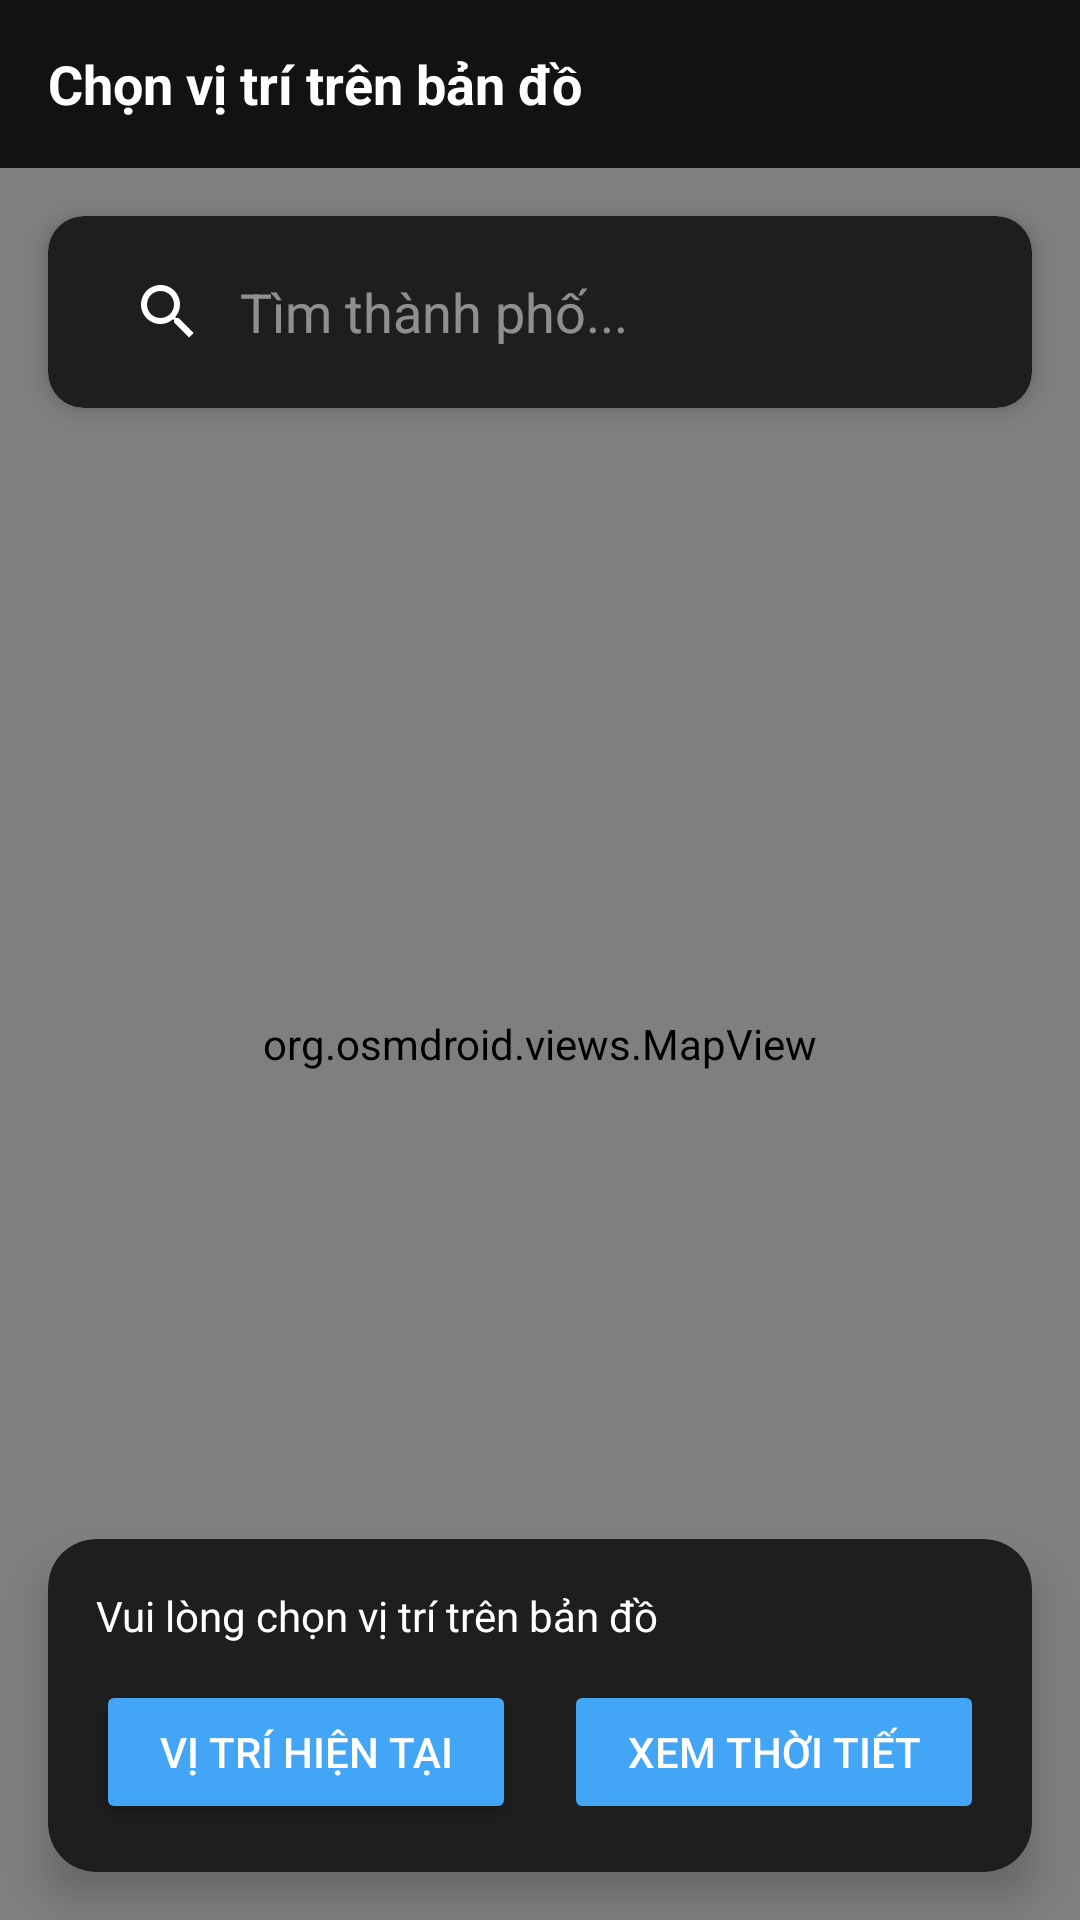

This screen was rendered from an Android layout file. Write that file and the resources it references.
<!-- AndroidManifest.xml: activity theme Theme.WeatherApp -->
<!-- res/layout/activity_map.xml -->
<?xml version="1.0" encoding="utf-8"?>
<androidx.coordinatorlayout.widget.CoordinatorLayout
    xmlns:android="http://schemas.android.com/apk/res/android"
    xmlns:app="http://schemas.android.com/apk/res-auto"
    android:layout_width="match_parent"
    android:layout_height="match_parent"
    android:background="@color/weather_background_dark">

    <com.google.android.material.appbar.AppBarLayout
        android:layout_width="match_parent"
        android:layout_height="wrap_content"
        android:background="@android:color/transparent"
        app:elevation="0dp">

        <androidx.appcompat.widget.Toolbar
            android:id="@+id/toolbar"
            android:layout_width="match_parent"
            android:layout_height="?attr/actionBarSize"
            android:theme="@style/ThemeOverlay.AppCompat.Dark.ActionBar"
            app:contentInsetStart="0dp">

            <LinearLayout
                android:layout_width="match_parent"
                android:layout_height="wrap_content"
                android:orientation="horizontal"
                android:gravity="center_vertical"
                android:paddingStart="16dp"
                android:paddingEnd="8dp">

                <TextView
                    android:layout_width="0dp"
                    android:layout_height="wrap_content"
                    android:layout_weight="1"
                    android:text="Chọn vị trí trên bản đồ"
                    android:textColor="@color/white"
                    android:textSize="18sp"
                    android:textStyle="bold" />

            </LinearLayout>
        </androidx.appcompat.widget.Toolbar>

    </com.google.android.material.appbar.AppBarLayout>

    <FrameLayout
        android:layout_width="match_parent"
        android:layout_height="match_parent"
        app:layout_behavior="@string/appbar_scrolling_view_behavior">

        
        <org.osmdroid.views.MapView
            android:id="@+id/map"
            android:layout_width="match_parent"
            android:layout_height="match_parent"
            android:clickable="true"
            android:focusable="true" />

        
        <androidx.cardview.widget.CardView
            android:id="@+id/cardSearch"
            android:layout_width="match_parent"
            android:layout_height="wrap_content"
            android:layout_gravity="top"
            android:layout_margin="16dp"
            app:cardCornerRadius="12dp"
            app:cardElevation="4dp"
            app:cardBackgroundColor="@color/card_background_dark">

            <LinearLayout
                android:layout_width="match_parent"
                android:layout_height="wrap_content"
                android:orientation="horizontal"
                android:gravity="center_vertical"
                android:padding="8dp">

                <androidx.appcompat.widget.SearchView
                    android:id="@+id/searchView"
                    android:layout_width="0dp"
                    android:layout_height="wrap_content"
                    android:layout_weight="1"
                    app:queryHint="Tìm thành phố..."
                    app:iconifiedByDefault="false"
                    android:theme="@style/ThemeOverlay.AppCompat.Dark.ActionBar" />

            </LinearLayout>

        </androidx.cardview.widget.CardView>

        
        <androidx.cardview.widget.CardView
            android:layout_width="match_parent"
            android:layout_height="wrap_content"
            android:layout_gravity="bottom"
            android:layout_margin="16dp"
            app:cardCornerRadius="16dp"
            app:cardElevation="8dp"
            app:cardBackgroundColor="@color/card_background_dark">

            <LinearLayout
                android:layout_width="match_parent"
                android:layout_height="wrap_content"
                android:orientation="vertical"
                android:padding="16dp">

                <TextView
                    android:id="@+id/tvSelectedLocation"
                    android:layout_width="match_parent"
                    android:layout_height="wrap_content"
                    android:text="Vui lòng chọn vị trí trên bản đồ"
                    android:textColor="@color/white"
                    android:textSize="14sp"
                    android:layout_marginBottom="12dp" />

                <LinearLayout
                    android:layout_width="match_parent"
                    android:layout_height="wrap_content"
                    android:orientation="horizontal"
                    android:gravity="center">

                    <androidx.appcompat.widget.AppCompatButton
                        android:id="@+id/btnSelectLocation"
                        android:layout_width="0dp"
                        android:layout_height="wrap_content"
                        android:layout_weight="1"
                        android:layout_marginEnd="8dp"
                        android:text="Vị trí hiện tại"
                        android:textColor="@color/white"
                        android:backgroundTint="@color/blue_accent"
                        android:padding="12dp" />

                    <androidx.appcompat.widget.AppCompatButton
                        android:id="@+id/btnGetWeather"
                        android:layout_width="0dp"
                        android:layout_height="wrap_content"
                        android:layout_weight="1"
                        android:layout_marginStart="8dp"
                        android:text="Xem thời tiết"
                        android:textColor="@color/white"
                        android:backgroundTint="@color/blue_accent"
                        android:padding="12dp"
                        android:enabled="false" />

                </LinearLayout>

            </LinearLayout>

        </androidx.cardview.widget.CardView>

        
        <ProgressBar
            android:id="@+id/progressBar"
            android:layout_width="wrap_content"
            android:layout_height="wrap_content"
            android:layout_gravity="center"
            android:visibility="gone" />

    </FrameLayout>

</androidx.coordinatorlayout.widget.CoordinatorLayout>
<!-- resources referenced by this layout -->
<resources>
  <color name="blue_accent">#42A5F5</color>
  <color name="card_background_dark">#1E1E1E</color>
  <color name="weather_background_dark">#121212</color>
  <color name="white">#FFFFFFFF</color>
  <style name="Theme.WeatherApp" parent="Theme.MaterialComponents.DayNight.NoActionBar">
          <item name="colorPrimary">@color/blue_accent</item>
          <item name="colorPrimaryVariant">@color/weather_background_dark</item>
          <item name="colorOnPrimary">@color/white</item>
          <item name="colorSecondary">@color/blue_accent</item>
          <item name="colorSecondaryVariant">@color/blue_accent</item>
          <item name="colorOnSecondary">@color/white</item>
          <item name="android:statusBarColor">?attr/colorPrimaryVariant</item>
          <item name="android:windowBackground">@color/weather_background_dark</item>
      </style>
</resources>
